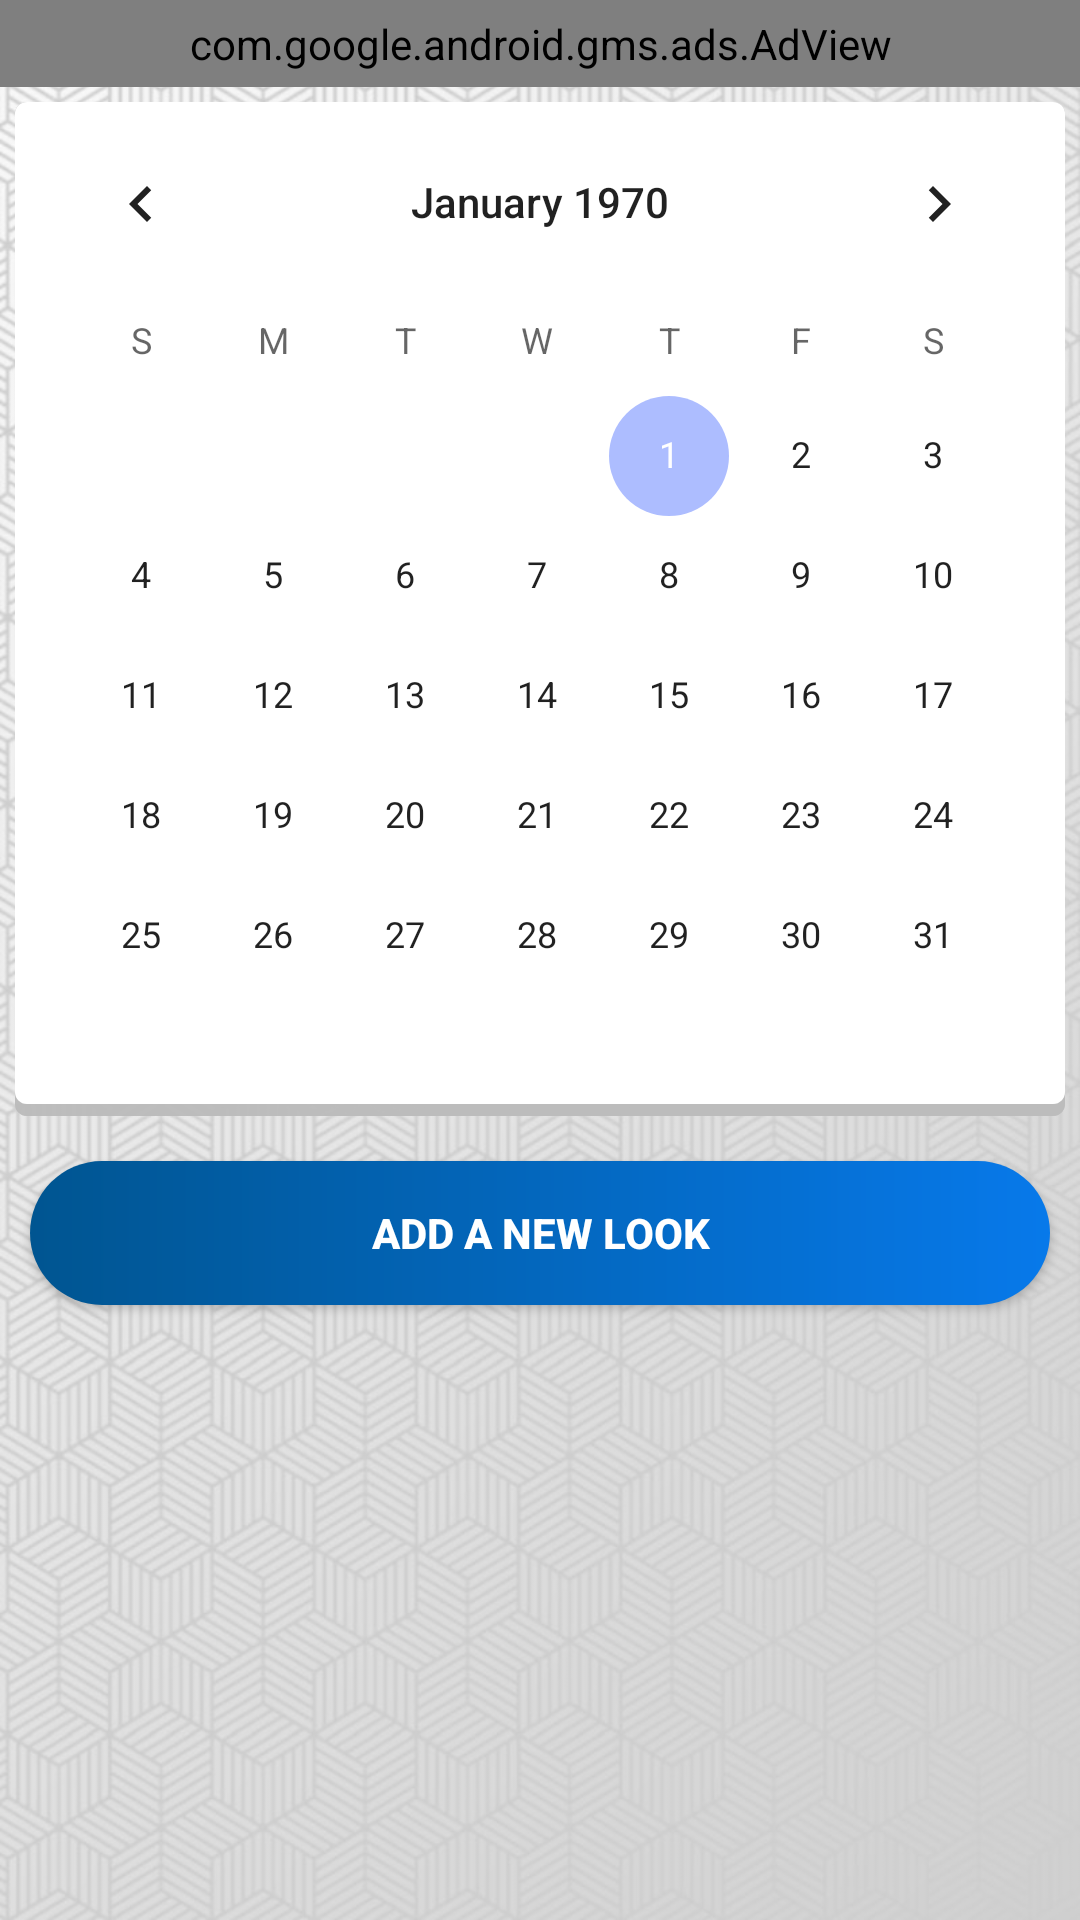

Layout XML and referenced resources for this Android screen:
<!-- AndroidManifest.xml: application theme MyMaterialTheme -->
<!-- res/layout/calendarfragment.xml -->
<android.support.v4.widget.NestedScrollView xmlns:android="http://schemas.android.com/apk/res/android"
    xmlns:app="http://schemas.android.com/apk/res-auto"
    xmlns:tools="http://schemas.android.com/tools"
    android:layout_width="match_parent"
    android:layout_height="match_parent"
    android:background="@drawable/homebg"
    tools:context="allinontech.vestium.fragments.CalendarFragment">

        <LinearLayout
            android:layout_width="match_parent"
            android:layout_height="wrap_content"
            android:orientation="vertical">
                <com.google.android.gms.ads.AdView
                    xmlns:ads="http://schemas.android.com/apk/res-auto"
                    android:id="@+id/calendarAdView"
                    android:layout_width="match_parent"
                    android:layout_height="wrap_content"
                    android:paddingTop="5dp"
                    android:paddingBottom="5dp"
                    android:layout_centerHorizontal="true"
                    ads:adUnitId="ca-app-pub-2323243706273459/2995278320"
                    ads:adSize="BANNER">
                </com.google.android.gms.ads.AdView>

                <CalendarView
                    android:id="@+id/calendarView55"
                    android:layout_width="match_parent"
                    android:layout_height="wrap_content"
                    android:layout_margin="5dp"
                    android:background="@drawable/hellobg" />

                <Button
                    android:id="@+id/calendarFragmentAddlookButton"
                    android:layout_width="match_parent"
                    android:layout_height="wrap_content"
                    android:layout_margin="10dp"
                    android:background="@drawable/roundbutton"
                    android:text="Add a new Look"
                    android:textColor="#FFFFFF"
                    android:textStyle="bold" />

                <android.support.v7.widget.RecyclerView
                    android:id="@+id/calendarlooklist"
                    android:layout_width="match_parent"
                    android:layout_height="wrap_content"
                    android:layout_margin="5dp"
                    android:background="@drawable/hellobg" />

        </LinearLayout>
</android.support.v4.widget.NestedScrollView>
<!-- resources referenced by this layout -->
<resources>
  <!-- drawable hellobg (drawable) -->
  <?xml version="1.0" encoding="utf-8"?>
  <layer-list xmlns:android="http://schemas.android.com/apk/res/android">
      <item>
          <shape android:shape="rectangle">
              <solid android:color="#CABBBBBB"/>
              <corners android:radius="4dp" />
          </shape>
      </item>
  
      <item
          android:left="0dp"
          android:right="0dp"
          android:top="0dp"
          android:bottom="4dp">
          <shape android:shape="rectangle">
              <solid android:color="@android:color/white"/>
              <corners android:radius="4dp" />
          </shape>
      </item>
  </layer-list>
  <!-- drawable homebg: jpg bitmap (drawable-xxhdpi, 219849 bytes) -->
  <!-- drawable roundbutton (drawable) -->
  <?xml version="1.0" encoding="utf-8"?>
  <shape xmlns:android="http://schemas.android.com/apk/res/android" android:shape="rectangle">
      <gradient
      android:angle="180"
      android:endColor="#005591"
      android:startColor="#0779ea"
      android:type="linear" />
  
      <corners android:bottomRightRadius="50dp"
          android:bottomLeftRadius="50dp"
          android:topRightRadius="50dp"
          android:topLeftRadius="50dp"/>
  </shape>
  <style name="MyMaterialTheme" parent="MyMaterialTheme.Base">
  
      </style>
  <style name="MyMaterialTheme.Base" parent="Theme.AppCompat.Light.DarkActionBar">
          <item name="windowNoTitle">true</item>
          <item name="windowActionBar">false</item>
          <item name="colorPrimary">@color/colorPrimary</item>
          <item name="colorPrimaryDark">@color/colorPrimaryDark</item>
          <item name="colorAccent">@color/colorAccent</item>
      </style>
  <color name="colorPrimary">#004381</color>
  <color name="colorPrimaryDark">#004381</color>
  <color name="colorAccent">#adbdff</color>
</resources>
